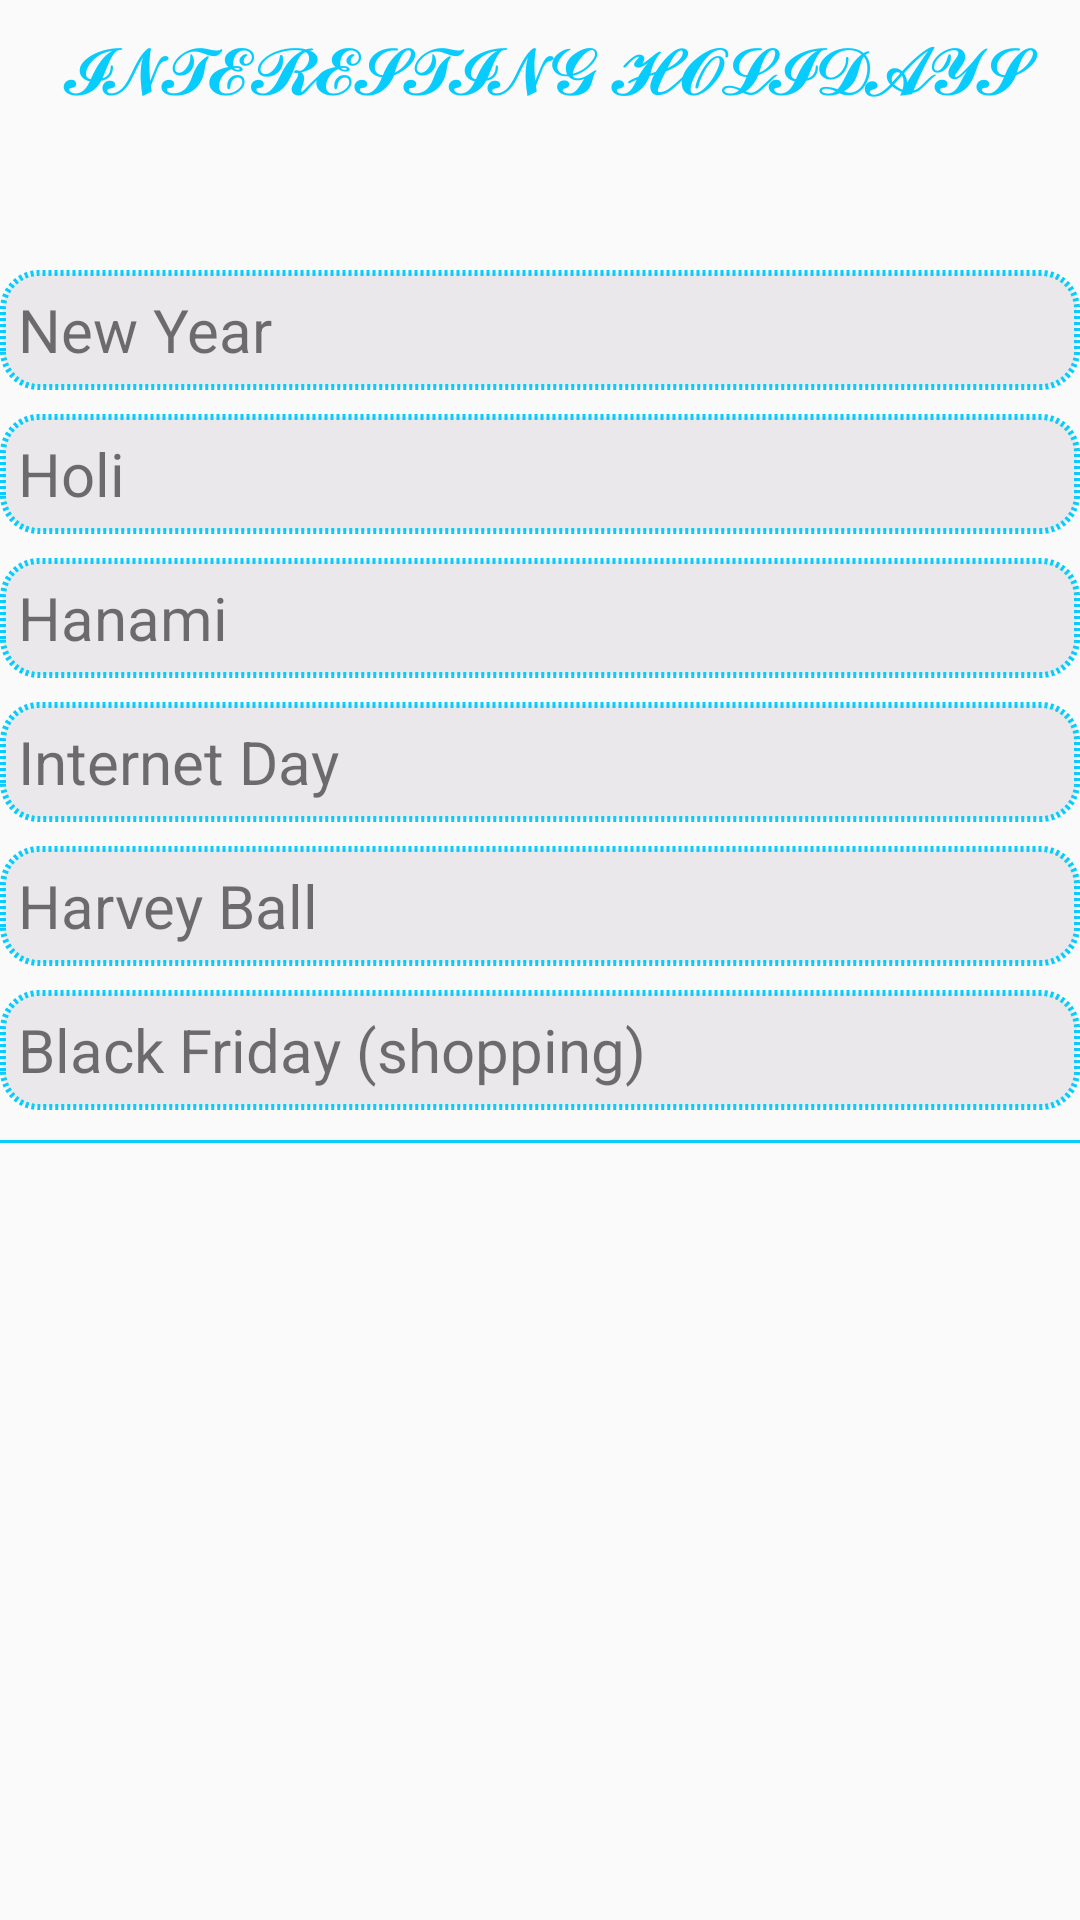

Produce the Android XML layout that renders to this screen, including the resource entries it uses.
<!-- AndroidManifest.xml: application theme AppTheme -->
<!-- res/layout/fragment_fragment_navigation_view.xml -->
<?xml version="1.0" encoding="utf-8"?>
<androidx.appcompat.widget.LinearLayoutCompat xmlns:android="http://schemas.android.com/apk/res/android"
    xmlns:tools="http://schemas.android.com/tools"
    android:layout_width="match_parent"
    android:layout_height="match_parent"
    tools:context=".fragment.Fragment_navigation_view"
    android:orientation="vertical"
    android:layout_margin="8dp"
    >

    <ScrollView

    android:layout_width="match_parent"
    android:layout_height="match_parent">

    <androidx.appcompat.widget.LinearLayoutCompat
        android:layout_width="match_parent"
        android:layout_height="wrap_content"
        android:orientation="vertical">

        <androidx.appcompat.widget.LinearLayoutCompat
            android:layout_marginBottom="10dp"
            android:layout_width="match_parent"
            android:layout_height="80dp"
            android:orientation="horizontal">

            <androidx.appcompat.widget.AppCompatTextView
                android:textColor="@color/blue"
                android:textAllCaps="true"
                android:layout_margin="5dp"
                android:layout_width="match_parent"
                android:layout_height="match_parent"
                android:text="𝓘𝓝𝓣𝓔𝓡𝓔𝓢𝓣𝓘𝓝𝓖 𝓗𝓞𝓛𝓘𝓓𝓐𝓨𝓢"
                android:textSize="25dp"
                android:layout_gravity="center"
                android:gravity="center_horizontal"/>

        </androidx.appcompat.widget.LinearLayoutCompat>

        <androidx.appcompat.widget.LinearLayoutCompat
            android:background="@drawable/navi_view_backgraund"
            android:id="@+id/New_year_navi_view"
            android:layout_width="match_parent"
            android:layout_height="40dp"
            android:orientation="horizontal">

            <androidx.appcompat.widget.AppCompatTextView
                android:layout_margin="5dp"

                android:layout_width="match_parent"
                android:layout_height="match_parent"
                android:text="New Year"
                android:textSize="20dp"
                android:layout_gravity="center"
                android:gravity="center_vertical"/>

        </androidx.appcompat.widget.LinearLayoutCompat>



        <androidx.appcompat.widget.LinearLayoutCompat
            android:layout_marginTop="8dp"
            android:background="@drawable/navi_view_backgraund"
            android:id="@+id/holi_view"
            android:layout_width="match_parent"
            android:layout_height="40dp"
            android:orientation="horizontal">

            <androidx.appcompat.widget.AppCompatTextView
                android:layout_margin="5dp"
                android:layout_width="match_parent"
                android:layout_height="match_parent"
                android:text="Holi"
                android:textSize="20dp"
                android:layout_gravity="center"
                android:gravity="center_vertical"/>



        </androidx.appcompat.widget.LinearLayoutCompat>

 <androidx.appcompat.widget.LinearLayoutCompat
            android:background="@drawable/navi_view_backgraund"
            android:id="@+id/hanami_view"
            android:layout_marginTop="8dp"
            android:layout_width="match_parent"
            android:layout_height="40dp"
            android:orientation="horizontal">

            <androidx.appcompat.widget.AppCompatTextView
                android:layout_margin="5dp"
                android:layout_width="match_parent"
                android:layout_height="match_parent"
                android:text="Hanami"
                android:textSize="20dp"
                android:layout_gravity="center"
                android:gravity="center_vertical"/>



        </androidx.appcompat.widget.LinearLayoutCompat>

<androidx.appcompat.widget.LinearLayoutCompat
            android:background="@drawable/navi_view_backgraund"
            android:id="@+id/internet_day_view"
            android:layout_marginTop="8dp"
            android:layout_width="match_parent"
            android:layout_height="40dp"
            android:orientation="horizontal">

            <androidx.appcompat.widget.AppCompatTextView
                android:layout_margin="5dp"
                android:layout_width="match_parent"
                android:layout_height="match_parent"
                android:text="Internet Day"
                android:textSize="20dp"
                android:layout_gravity="center"
                android:gravity="center_vertical"/>



        </androidx.appcompat.widget.LinearLayoutCompat>

<androidx.appcompat.widget.LinearLayoutCompat
            android:background="@drawable/navi_view_backgraund"
            android:id="@+id/Harvey_Ball_view"
            android:layout_marginTop="8dp"
            android:layout_width="match_parent"
            android:layout_height="40dp"
            android:orientation="horizontal">

            <androidx.appcompat.widget.AppCompatTextView
                android:layout_margin="5dp"

                android:layout_width="match_parent"
                android:layout_height="match_parent"
                android:text="Harvey Ball"
                android:textSize="20dp"
                android:layout_gravity="center"
                android:gravity="center_vertical"/>



        </androidx.appcompat.widget.LinearLayoutCompat>

<androidx.appcompat.widget.LinearLayoutCompat
            android:background="@drawable/navi_view_backgraund"
            android:id="@+id/Black_Friday_view"
            android:layout_marginTop="8dp"
            android:layout_width="match_parent"
            android:layout_height="40dp"
            android:orientation="horizontal">

            <androidx.appcompat.widget.AppCompatTextView
                android:layout_margin="5dp"
                android:layout_width="match_parent"
                android:layout_height="match_parent"
                android:text="Black Friday (shopping)"
                android:textSize="20dp"
                android:layout_gravity="center"
                android:gravity="center_vertical"/>



        </androidx.appcompat.widget.LinearLayoutCompat>

        <androidx.appcompat.widget.LinearLayoutCompat
            android:layout_marginTop="10dp"
            android:background="@color/blue"
            android:layout_width="match_parent"
            android:layout_height="wrap_content"
            android:orientation="vertical">

                <androidx.appcompat.widget.AppCompatTextView
                    android:layout_width="match_parent"
                    android:layout_height="1dp"
                    />





        </androidx.appcompat.widget.LinearLayoutCompat>


    </androidx.appcompat.widget.LinearLayoutCompat>



</ScrollView>

</androidx.appcompat.widget.LinearLayoutCompat>
<!-- resources referenced by this layout -->
<resources>
  <color name="blue">#07CCFD</color>
  <!-- drawable navi_view_backgraund (drawable) -->
  <?xml version="1.0" encoding="utf-8"?>
  <shape xmlns:android="http://schemas.android.com/apk/res/android"
      android:shape="rectangle">
  
      <corners android:radius="12dp"
          />
      <padding android:top="@dimen/cardview_compat_inset_shadow"
          android:bottom="@dimen/cardview_compat_inset_shadow"
          android:right="@dimen/cardview_compat_inset_shadow"
          android:left="@dimen/cardview_compat_inset_shadow"/>
      <solid android:color="@color/wite1"
          />
      <stroke android:width="2dp"
          android:color="@color/blue"
          android:dashWidth="1dp"
          android:dashGap="1dp"
          />
  
  </shape>
  <style name="AppTheme" parent="Theme.AppCompat.DayNight.DarkActionBar">
          
          <item name="colorPrimary">@color/blue</item>
          <item name="colorPrimaryDark">@color/blue2</item>
          <item name="colorAccent">@color/colorAccent</item>
      </style>
  <color name="wite1">#B7E6E2E6</color>
  <color name="blue2">#BE0B55E6</color>
  <color name="colorAccent">#D81B60</color>
</resources>
